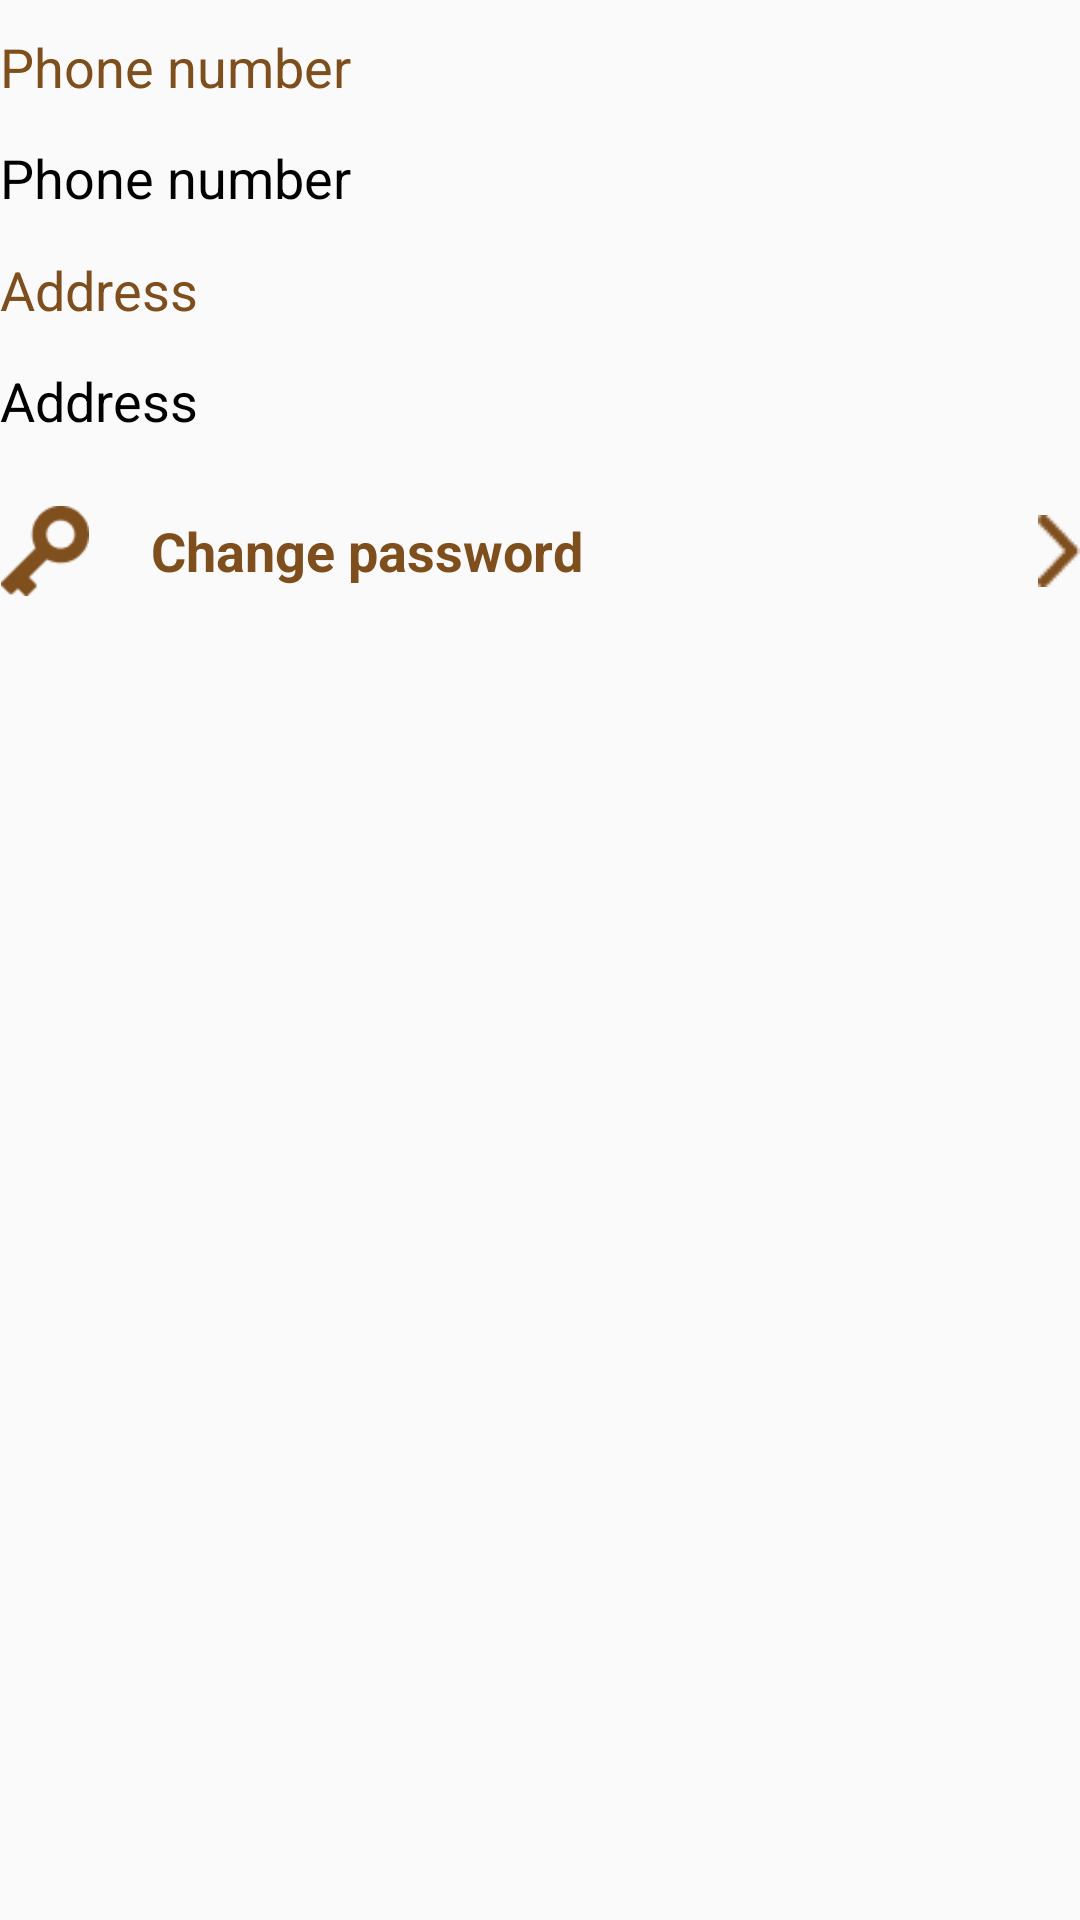

The Android layout XML behind this screen, and the referenced resources:
<!-- AndroidManifest.xml: application theme Theme.PRM391x_SearchFood_Vietcvfx12045 -->
<!-- res/layout/fragment_profile.xml -->
<?xml version="1.0" encoding="utf-8"?>
<RelativeLayout xmlns:android="http://schemas.android.com/apk/res/android"
    xmlns:tools="http://schemas.android.com/tools"
    android:layout_width="match_parent"
    android:layout_height="match_parent"
    tools:context=".fragment.account.ProfileFragment">

    <TextView
        android:id="@+id/txt_phone_number"
        android:layout_width="wrap_content"
        android:layout_height="wrap_content"
        android:text="@string/phone_number"
        android:textSize="@dimen/text_18sp"
        android:textColor="@color/text_primary"
        android:layout_marginTop="10dp"/>

    <LinearLayout
        android:id="@+id/layout_account_phone_number"
        android:layout_width="match_parent"
        android:layout_height="wrap_content"
        android:layout_below="@+id/txt_phone_number"
        android:orientation="horizontal"
        android:minHeight="50dp"
        android:gravity="center_vertical">

        <LinearLayout
            android:id="@+id/layout_profile_phone"
            android:layout_width="match_parent"
            android:layout_height="wrap_content"
            android:layout_weight="1"
            android:visibility="visible"
            android:orientation="horizontal">

            <TextView
                android:id="@+id/textView_profile_phone"
                android:layout_width="0dp"
                android:layout_height="wrap_content"
                android:text="@string/phone_number"
                android:textSize="@dimen/text_18sp"
                android:textColor="@color/black"
                android:layout_gravity="center_vertical"
                android:layout_weight="1"/>

            <ImageView
                android:id="@+id/img_profile_edit_phone"
                android:layout_width="wrap_content"
                android:layout_height="wrap_content"
                android:src="@drawable/ic_edit_text"/>

        </LinearLayout>

        <LinearLayout
            android:id="@+id/edt_profile"
            android:layout_width="match_parent"
            android:layout_height="wrap_content"
            android:layout_weight="1"
            android:visibility="gone">

            <EditText
                android:id="@+id/edt_profile_phone"
                android:layout_width="0dp"
                android:layout_height="wrap_content"
                android:minHeight="50dp"
                android:layout_weight="1"
                android:text="@string/phone_number"
                android:textSize="@dimen/text_18sp"
                android:textColor="@color/black"
                android:layout_gravity="center_vertical"/>

            <ImageView
                android:id="@+id/img_profile_check_editText_phone"
                android:layout_width="wrap_content"
                android:layout_height="wrap_content"
                android:src="@drawable/ic_check"
                android:layout_gravity="center_vertical"
                />
        </LinearLayout>

    </LinearLayout>

    <TextView
        android:id="@+id/txt_address"
        android:layout_width="wrap_content"
        android:layout_height="wrap_content"
        android:text="@string/address"
        android:textSize="@dimen/text_18sp"
        android:textColor="@color/text_primary"
        android:layout_below="@+id/layout_account_phone_number"/>

    <LinearLayout
        android:id="@+id/layout_account_address"
        android:layout_width="match_parent"
        android:layout_height="wrap_content"
        android:layout_below="@+id/txt_address"
        android:orientation="horizontal"
        android:minHeight="50dp"
        android:gravity="center_vertical">

        <LinearLayout
            android:id="@+id/layout_textView_address"
            android:layout_width="match_parent"
            android:layout_height="wrap_content"
            android:layout_weight="1"
            android:visibility="visible"
            android:orientation="horizontal">

            <TextView
                android:id="@+id/textView_profile_address"
                android:layout_width="0dp"
                android:layout_height="wrap_content"
                android:text="@string/address"
                android:textSize="@dimen/text_18sp"
                android:textColor="@color/black"
                android:layout_gravity="center_vertical"
                android:layout_weight="1"/>

            <ImageView
                android:id="@+id/img_address_edit_text"
                android:layout_width="wrap_content"
                android:layout_height="wrap_content"
                android:src="@drawable/ic_edit_text"/>

        </LinearLayout>

        <LinearLayout
            android:id="@+id/layout_edt_address"
            android:layout_width="match_parent"
            android:layout_height="wrap_content"
            android:layout_weight="1"
            android:visibility="gone">

            <EditText
                android:id="@+id/edt_profile_address"
                android:layout_width="0dp"
                android:layout_height="wrap_content"
                android:minHeight="50dp"
                android:layout_weight="1"
                android:text="@string/address"
                android:textSize="@dimen/text_18sp"
                android:textColor="@color/black"
                android:layout_gravity="center_vertical"/>

            <ImageView
                android:id="@+id/img_profile_check_editText_address"
                android:layout_width="wrap_content"
                android:layout_height="wrap_content"
                android:src="@drawable/ic_check"
                android:layout_gravity="center_vertical"/>

        </LinearLayout>

    </LinearLayout>

    <RelativeLayout
        android:id="@+id/layout_change_password"
        android:layout_width="match_parent"
        android:layout_height="wrap_content"
        android:layout_below="@+id/layout_account_address">

        <ImageView
            android:id="@+id/imageView_account_change_password"
            android:layout_width="30dp"
            android:layout_height="30dp"
            android:src="@drawable/ic_change_password"
            android:layout_centerVertical="true"/>

        <TextView
            android:id="@+id/textView_account_change_password"
            android:layout_width="wrap_content"
            android:layout_height="50dp"
            android:text="@string/change_password"
            android:textSize="@dimen/text_18sp"
            android:textStyle="bold"
            android:gravity="center"
            android:textColor="@color/custom_navigation_color"
            android:background="?android:attr/selectableItemBackground"
            android:layout_toRightOf="@+id/imageView_account_change_password"
            android:layout_marginLeft="20dp"
            android:layout_centerVertical="true"/>

        <ImageView
            android:id="@+id/imageView_change_password_arrow_right"
            android:layout_width="wrap_content"
            android:layout_height="wrap_content"
            android:src="@drawable/ic_arrow_right"
            android:layout_alignParentEnd="true"
            android:layout_centerVertical="true"
            android:background="?android:attr/selectableItemBackground"/>

    </RelativeLayout>

</RelativeLayout>
<!-- resources referenced by this layout -->
<resources>
  <color name="black">#FF000000</color>
  <color name="text_primary">#7F4E1D</color>
  <dimen name="text_18sp">18sp</dimen>
  <!-- drawable ic_arrow_right: png bitmap (drawable, 248 bytes) -->
  <!-- drawable ic_change_password: png bitmap (drawable, 673 bytes) -->
  <!-- drawable ic_check (drawable) -->
  <vector android:height="24dp" android:tint="#019A00"
      android:viewportHeight="24" android:viewportWidth="24"
      android:width="24dp" xmlns:android="http://schemas.android.com/apk/res/android">
      <path android:fillColor="@android:color/white" android:pathData="M9,16.17L4.83,12l-1.42,1.41L9,19 21,7l-1.41,-1.41z"/>
  </vector>
  <string name="address">Address</string>
  <string name="change_password">Change password</string>
  <string name="phone_number">Phone number</string>
  <style name="Theme.PRM391x_SearchFood_Vietcvfx12045" parent="Base.Theme.PRM391x_SearchFood_Vietcvfx12045" />
  <style name="Base.Theme.PRM391x_SearchFood_Vietcvfx12045" parent="Theme.AppCompat.DayNight.NoActionBar">
  
      
          <item name="android:windowLightStatusBar">true</item>
          <item name="android:statusBarColor">@color/white</item>--&gt;
  
      
      
  
      
  
  
      </style>
  <color name="white">#FFFFFFFF</color>
</resources>
